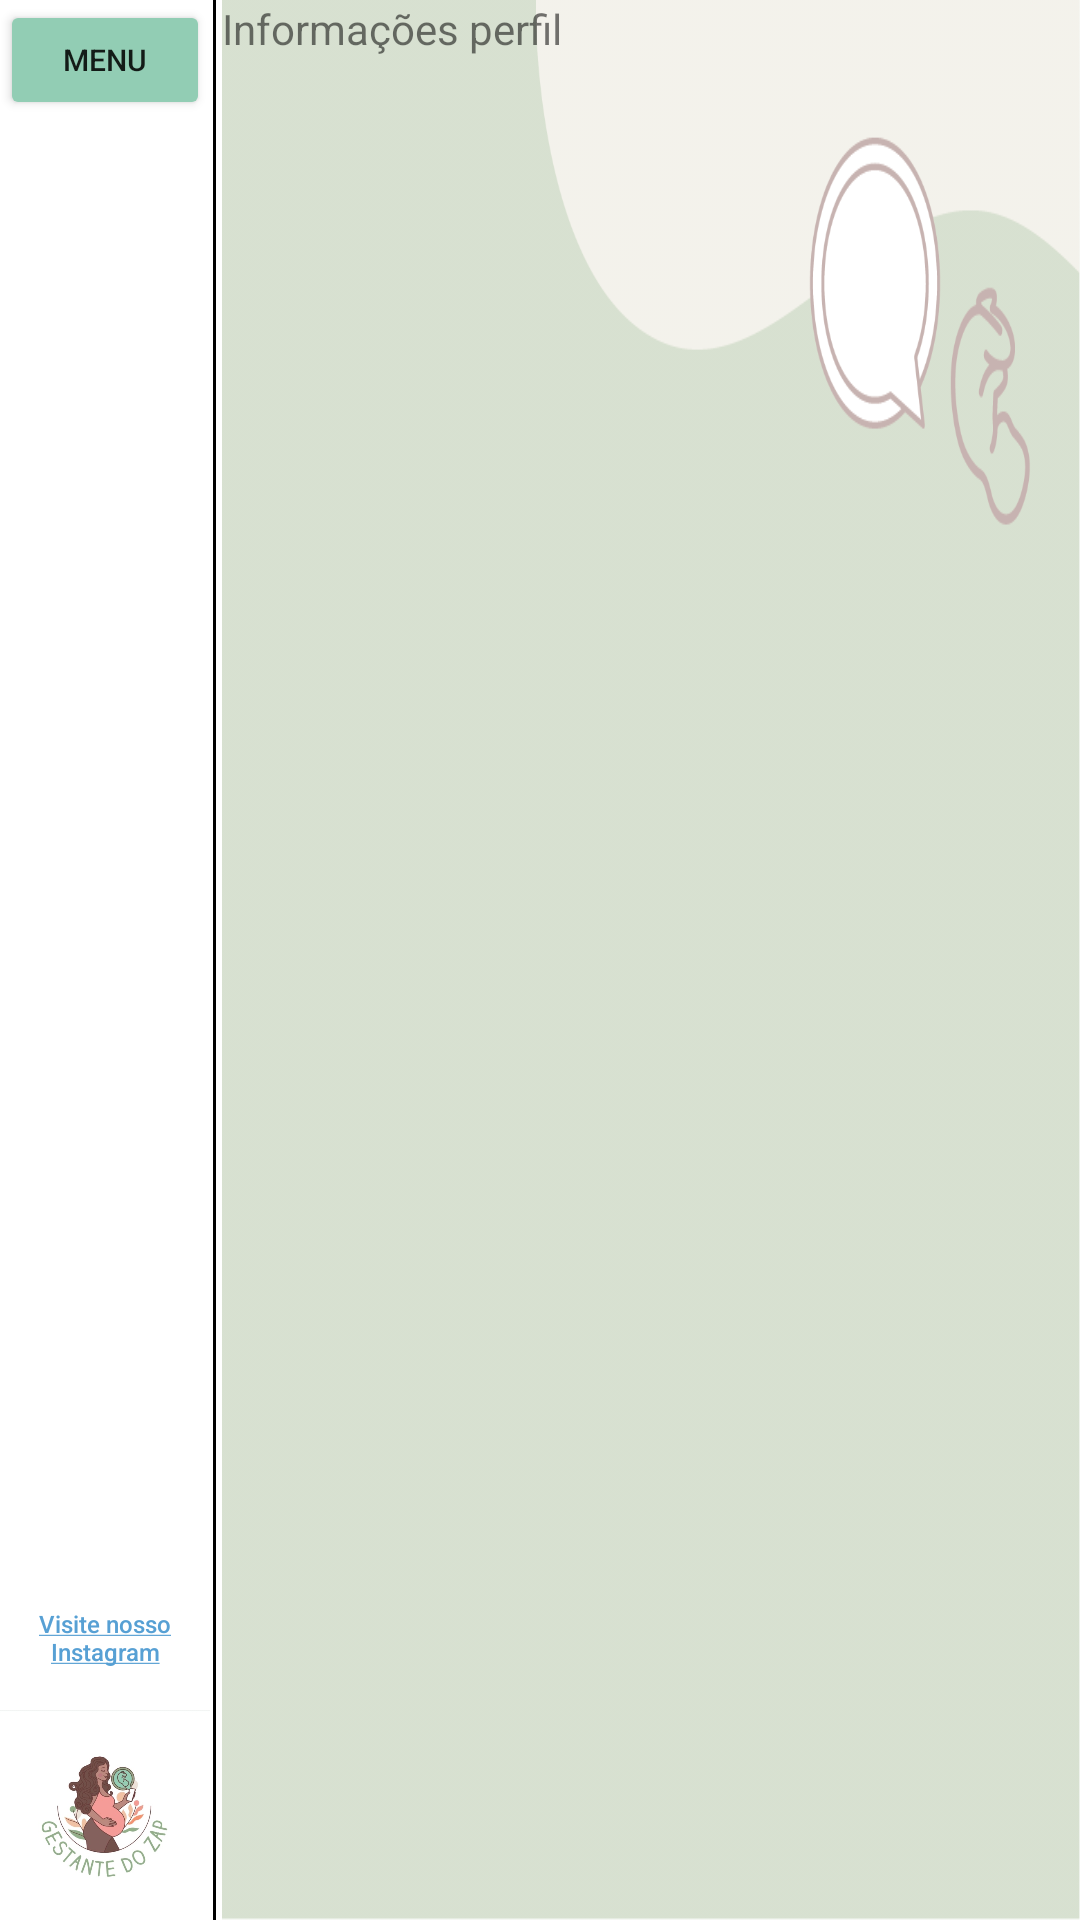

Android layout source for this screen:
<!-- AndroidManifest.xml: application theme Theme.GestanteDoZap -->
<!-- res/layout/activity_perfil.xml -->
<?xml version="1.0" encoding="utf-8"?>
<LinearLayout xmlns:android="http://schemas.android.com/apk/res/android"
              xmlns:app="http://schemas.android.com/apk/res-auto"
              xmlns:tools="http://schemas.android.com/tools"
              android:layout_width="match_parent"
              android:layout_height="match_parent"
              tools:context=".Perfil"
              android:orientation="horizontal">

    <LinearLayout
            android:layout_width="wrap_content"
            android:layout_height="match_parent"
            android:orientation="vertical">

        <LinearLayout
                android:layout_width="70sp"
                android:layout_height="wrap_content"
                android:orientation="vertical">

            <Button
                    android:layout_width="match_parent"
                    android:backgroundTint="@color/green"
                    android:layout_height="40sp"
                    android:text="Menu"
                    android:textSize="10sp"
                    android:onClick="menu"/>
        </LinearLayout>

        <LinearLayout
                android:id="@+id/menu"
                android:layout_width="70sp"
                android:layout_marginTop="20sp"
                android:layout_height="wrap_content"
                android:orientation="vertical"
                android:visibility="gone">

            <Button
                    android:layout_width="70sp"
                    android:layout_height="40sp"
                    android:backgroundTint="@color/green"
                    android:text="Inicio"
                    android:textSize="10sp"
                    android:paddingLeft="0sp"
                    android:paddingRight="0sp"
                    android:onClick="abrirInicio"/>

            <Button
                    android:visibility="gone"
                    android:layout_width="70sp"
                    android:layout_height="40sp"
                    android:backgroundTint="@color/green"
                    android:text="Tópicos"
                    android:textSize="10dp"
                    android:paddingLeft="0sp"
                    android:paddingRight="0sp"
                    android:onClick="abrirTopicos"/>

            <Button
                    android:layout_width="70sp"
                    android:layout_height="40sp"
                    android:backgroundTint="@color/green"
                    android:text="Contato"
                    android:textSize="10sp"
                    android:paddingLeft="0sp"
                    android:paddingRight="0sp"
                    android:onClick="abrirContato"/>

        </LinearLayout>
        <LinearLayout
                android:layout_width="70sp"
                android:layout_height="match_parent"
                android:gravity="bottom"
                android:orientation="vertical">

            <TextView
                    android:onClick="abrirInsta"
                    android:id="@+id/btn_some_name"
                    android:layout_width="wrap_content"
                    android:layout_height="wrap_content"
                    android:layout_gravity="center_horizontal"
                    android:textSize="8sp"
                    android:text="@string/btnInsta"
                    android:textAllCaps="false"
                    android:textColor="#57a0d4"
                    style="@style/Widget.AppCompat.Button.Borderless.Colored"/>

            <ImageView
                    android:id="@+id/img"
                    android:layout_width="match_parent"
                    android:layout_height="70sp"
                    android:src="@drawable/icone"/>
        </LinearLayout>
    </LinearLayout>

    <LinearLayout
            android:layout_width="1sp"
            android:layout_height="match_parent"
            android:layout_marginLeft="1sp"
            android:background="@color/black"/>

    <ScrollView
            android:layout_width="match_parent"
            android:layout_height="match_parent"
            android:background="@drawable/bg"
            android:layout_marginLeft="2sp">

        <LinearLayout
                android:layout_width="match_parent"
                android:layout_height="match_parent"
                android:layout_gravity="left"
                android:orientation="vertical">

            <TextView
                    android:layout_width="match_parent"
                    android:layout_height="match_parent"
                    android:text="Informações perfil"/>

        </LinearLayout>

    </ScrollView>

</LinearLayout>
<!-- resources referenced by this layout -->
<resources>
  <color name="black">#FF000000</color>
  <color name="green">#92CDB4</color>
  <!-- drawable bg (drawable) -->
  <?xml version="1.0" encoding="utf-8"?>
  <bitmap xmlns:android="http://schemas.android.com/apk/res/android"
          android:src="@drawable/fundo" android:alpha="0.4"/>
  <!-- drawable icone: jpg bitmap (drawable-v24, 61144 bytes) -->
  <string name="btnInsta">
          <u>Visite nosso Instagram</u>
      </string>
  <style name="Theme.GestanteDoZap" parent="Theme.MaterialComponents.DayNight.DarkActionBar">
          
          <item name="colorPrimary">@color/pink</item>
          <item name="colorPrimaryVariant">@color/pink_secondary</item>
          <item name="colorOnPrimary">@color/white</item>
          
          <item name="colorSecondary">@color/teal_200</item>
          <item name="colorSecondaryVariant">@color/teal_700</item>
          <item name="colorOnSecondary">@color/black</item>
          
          <item name="android:statusBarColor" tools:targetApi="l">?attr/colorPrimaryVariant</item>
          
      </style>
  <!-- drawable fundo: png bitmap (drawable, 29719 bytes) -->
  <color name="pink">#F59C98</color>
  <color name="pink_secondary">#C27B78</color>
  <color name="white">#FFFFFFFF</color>
  <color name="teal_200">#FF03DAC5</color>
  <color name="teal_700">#FF018786</color>
</resources>
